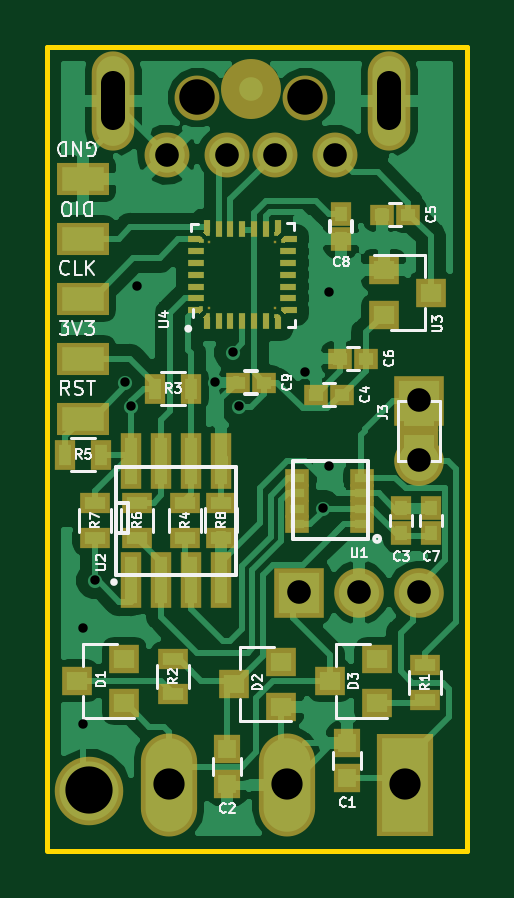
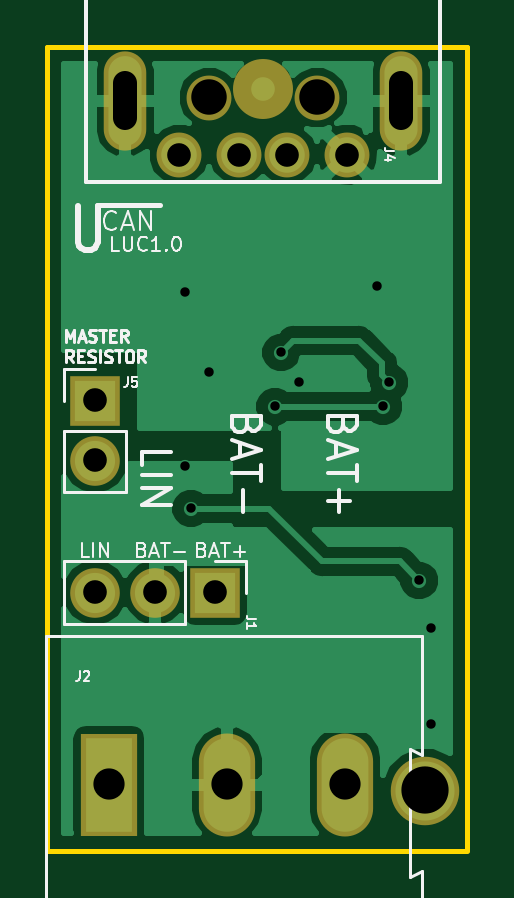
Circuit board: 11 layer files. Board 17.8 x 34.0 mm.
- bottom_copper: LIN_USB_CONVERTER-B.Cu.gbl (25210 bytes)
- bottom_mask: LIN_USB_CONVERTER-B.Mask.gbs (1344 bytes)
- paste: LIN_USB_CONVERTER-B.Paste.gbp (573 bytes)
- bottom_silk: LIN_USB_CONVERTER-B.SilkS.gbo (13986 bytes)
- outline: LIN_USB_CONVERTER-Edge.Cuts.gm1 (777 bytes)
- top_copper: LIN_USB_CONVERTER-F.Cu.gtl (61202 bytes)
- top_mask: LIN_USB_CONVERTER-F.Mask.gts (6561 bytes)
- paste: LIN_USB_CONVERTER-F.Paste.gtp (5480 bytes)
- top_silk: LIN_USB_CONVERTER-F.SilkS.gto (26160 bytes)
- drill: LIN_USB_CONVERTER-NPTH.drl (224 bytes)
- drill: LIN_USB_CONVERTER-PTH.drl (776 bytes)

=== bottom_copper: LIN_USB_CONVERTER-B.Cu.gbl (25210 bytes, source omitted) ===
=== bottom_mask: LIN_USB_CONVERTER-B.Mask.gbs ===
G04 #@! TF.GenerationSoftware,KiCad,Pcbnew,(2018-02-16 revision c95340fba)-makepkg*
G04 #@! TF.CreationDate,2018-03-22T22:09:09+01:00*
G04 #@! TF.ProjectId,LIN_USB_CONVERTER,4C494E5F5553425F434F4E5645525445,rev?*
G04 #@! TF.SameCoordinates,Original*
G04 #@! TF.FileFunction,Soldermask,Bot*
G04 #@! TF.FilePolarity,Negative*
%FSLAX46Y46*%
G04 Gerber Fmt 4.6, Leading zero omitted, Abs format (unit mm)*
G04 Created by KiCad (PCBNEW (2018-02-16 revision c95340fba)-makepkg) date 03/22/18 22:09:09*
%MOMM*%
%LPD*%
G01*
G04 APERTURE LIST*
%ADD10C,2.540000*%
%ADD11C,2.900000*%
%ADD12R,2.100000X2.100000*%
%ADD13O,2.100000X2.100000*%
%ADD14R,2.380000X4.360000*%
%ADD15O,2.380000X4.360000*%
%ADD16C,1.901140*%
%ADD17O,1.800000X4.200000*%
%ADD18C,1.900000*%
G04 APERTURE END LIST*
D10*
X148858000Y-80082000D03*
D11*
X142000000Y-109800000D03*
D12*
X150890000Y-101418000D03*
D13*
X153430000Y-101418000D03*
X155970000Y-101418000D03*
D14*
X155382000Y-109546000D03*
D15*
X150382000Y-109546000D03*
X145382000Y-109546000D03*
D12*
X155970000Y-93290000D03*
D13*
X155970000Y-95830000D03*
D16*
X152414860Y-82878120D03*
X149874860Y-82878120D03*
X147842860Y-82878120D03*
X145302860Y-82878120D03*
D17*
X154700000Y-80590000D03*
X143016000Y-80590000D03*
D18*
X146572000Y-80463000D03*
X151144000Y-80463000D03*
M02*

=== paste: LIN_USB_CONVERTER-B.Paste.gbp ===
G04 #@! TF.GenerationSoftware,KiCad,Pcbnew,(2018-02-16 revision c95340fba)-makepkg*
G04 #@! TF.CreationDate,2018-03-22T22:09:08+01:00*
G04 #@! TF.ProjectId,LIN_USB_CONVERTER,4C494E5F5553425F434F4E5645525445,rev?*
G04 #@! TF.SameCoordinates,Original*
G04 #@! TF.FileFunction,Paste,Bot*
G04 #@! TF.FilePolarity,Positive*
%FSLAX46Y46*%
G04 Gerber Fmt 4.6, Leading zero omitted, Abs format (unit mm)*
G04 Created by KiCad (PCBNEW (2018-02-16 revision c95340fba)-makepkg) date 03/22/18 22:09:08*
%MOMM*%
%LPD*%
G01*
G04 APERTURE LIST*
G04 APERTURE END LIST*
M02*

=== bottom_silk: LIN_USB_CONVERTER-B.SilkS.gbo (13986 bytes, source omitted) ===
=== outline: LIN_USB_CONVERTER-Edge.Cuts.gm1 ===
G04 #@! TF.GenerationSoftware,KiCad,Pcbnew,(2018-02-16 revision c95340fba)-makepkg*
G04 #@! TF.CreationDate,2018-03-22T22:09:09+01:00*
G04 #@! TF.ProjectId,LIN_USB_CONVERTER,4C494E5F5553425F434F4E5645525445,rev?*
G04 #@! TF.SameCoordinates,Original*
G04 #@! TF.FileFunction,Profile,NP*
%FSLAX46Y46*%
G04 Gerber Fmt 4.6, Leading zero omitted, Abs format (unit mm)*
G04 Created by KiCad (PCBNEW (2018-02-16 revision c95340fba)-makepkg) date 03/22/18 22:09:09*
%MOMM*%
%LPD*%
G01*
G04 APERTURE LIST*
%ADD10C,0.200000*%
G04 APERTURE END LIST*
D10*
X158002000Y-112340000D02*
X140222000Y-112340000D01*
X158002000Y-78304000D02*
X158002000Y-112340000D01*
X140222000Y-78304000D02*
X158002000Y-78304000D01*
X140222000Y-112304000D02*
X140222000Y-78304000D01*
M02*

=== top_copper: LIN_USB_CONVERTER-F.Cu.gtl (61202 bytes, source omitted) ===
=== top_mask: LIN_USB_CONVERTER-F.Mask.gts ===
G04 #@! TF.GenerationSoftware,KiCad,Pcbnew,(2018-02-16 revision c95340fba)-makepkg*
G04 #@! TF.CreationDate,2018-03-22T22:09:09+01:00*
G04 #@! TF.ProjectId,LIN_USB_CONVERTER,4C494E5F5553425F434F4E5645525445,rev?*
G04 #@! TF.SameCoordinates,Original*
G04 #@! TF.FileFunction,Soldermask,Top*
G04 #@! TF.FilePolarity,Negative*
%FSLAX46Y46*%
G04 Gerber Fmt 4.6, Leading zero omitted, Abs format (unit mm)*
G04 Created by KiCad (PCBNEW (2018-02-16 revision c95340fba)-makepkg) date 03/22/18 22:09:09*
%MOMM*%
%LPD*%
G01*
G04 APERTURE LIST*
%ADD10R,0.702000X0.302000*%
%ADD11R,0.302000X0.702000*%
%ADD12R,0.102000X0.102000*%
%ADD13C,0.214000*%
%ADD14C,0.100000*%
%ADD15R,0.152000X0.152000*%
%ADD16R,0.502000X0.302000*%
%ADD17R,0.302000X0.502000*%
%ADD18R,0.900000X1.000000*%
%ADD19R,1.000000X0.900000*%
%ADD20C,2.540000*%
%ADD21C,2.900000*%
%ADD22R,1.150000X1.200000*%
%ADD23R,1.670000X1.370000*%
%ADD24R,1.300000X0.900000*%
%ADD25R,0.900000X1.300000*%
%ADD26R,1.300000X1.200000*%
%ADD27R,2.100000X2.100000*%
%ADD28O,2.100000X2.100000*%
%ADD29R,2.380000X4.360000*%
%ADD30O,2.380000X4.360000*%
%ADD31R,2.200000X1.400000*%
%ADD32C,1.901140*%
%ADD33O,1.800000X4.200000*%
%ADD34C,1.900000*%
%ADD35R,0.908000X2.400000*%
%ADD36R,1.000000X0.750000*%
G04 APERTURE END LIST*
D10*
X146532000Y-86964000D03*
D11*
X147482000Y-86014000D03*
X149482000Y-86014000D03*
D10*
X150432000Y-86964000D03*
X146532000Y-88964000D03*
X150432000Y-88464000D03*
D11*
X148982000Y-89914000D03*
X147982000Y-89914000D03*
D12*
X147082000Y-89364000D03*
X147082000Y-86564000D03*
X149882000Y-86564000D03*
X149882000Y-89364000D03*
D13*
X149984920Y-86161080D03*
D14*
G36*
X150136241Y-86161080D02*
X149984920Y-86312401D01*
X149833599Y-86161080D01*
X149984920Y-86009759D01*
X150136241Y-86161080D01*
X150136241Y-86161080D01*
G37*
D13*
X149990000Y-89766920D03*
D14*
G36*
X150141321Y-89766920D02*
X149990000Y-89918241D01*
X149838679Y-89766920D01*
X149990000Y-89615599D01*
X150141321Y-89766920D01*
X150141321Y-89766920D01*
G37*
D13*
X146974000Y-86166160D03*
D14*
G36*
X147125321Y-86166160D02*
X146974000Y-86317481D01*
X146822679Y-86166160D01*
X146974000Y-86014839D01*
X147125321Y-86166160D01*
X147125321Y-86166160D01*
G37*
D13*
X146973240Y-89762320D03*
D14*
G36*
X147124561Y-89762320D02*
X146973240Y-89913641D01*
X146821919Y-89762320D01*
X146973240Y-89610999D01*
X147124561Y-89762320D01*
X147124561Y-89762320D01*
G37*
D13*
X150284920Y-86461080D03*
D14*
G36*
X150436241Y-86461080D02*
X150284920Y-86612401D01*
X150133599Y-86461080D01*
X150284920Y-86309759D01*
X150436241Y-86461080D01*
X150436241Y-86461080D01*
G37*
D13*
X150290000Y-89472000D03*
D14*
G36*
X150441321Y-89472000D02*
X150290000Y-89623321D01*
X150138679Y-89472000D01*
X150290000Y-89320679D01*
X150441321Y-89472000D01*
X150441321Y-89472000D01*
G37*
D13*
X146684160Y-86461080D03*
D14*
G36*
X146835481Y-86461080D02*
X146684160Y-86612401D01*
X146532839Y-86461080D01*
X146684160Y-86309759D01*
X146835481Y-86461080D01*
X146835481Y-86461080D01*
G37*
D13*
X146673520Y-89467680D03*
D14*
G36*
X146824841Y-89467680D02*
X146673520Y-89619001D01*
X146522199Y-89467680D01*
X146673520Y-89316359D01*
X146824841Y-89467680D01*
X146824841Y-89467680D01*
G37*
D15*
X146749720Y-89391920D03*
X146759160Y-86536080D03*
X147049000Y-86241160D03*
X149909920Y-86236080D03*
X150209920Y-86536080D03*
X150215000Y-89397000D03*
X149915000Y-89691920D03*
X147049440Y-89686120D03*
D16*
X146424600Y-89467680D03*
D10*
X146532000Y-88464000D03*
X146532000Y-87964000D03*
X146532000Y-87464000D03*
D16*
X146434760Y-86461080D03*
D17*
X146973240Y-85911680D03*
D11*
X147982000Y-86014000D03*
X148482000Y-86014000D03*
X148982000Y-86014000D03*
D17*
X149985680Y-85911680D03*
D16*
X150534320Y-86460320D03*
D10*
X150432000Y-87464000D03*
X150432000Y-87964000D03*
X150432000Y-88964000D03*
D16*
X150539400Y-89472760D03*
D17*
X149990000Y-90016320D03*
D11*
X149482000Y-89914000D03*
X148482000Y-89914000D03*
X147482000Y-89914000D03*
D17*
X146974000Y-90013040D03*
D18*
X152668000Y-85374000D03*
X152668000Y-86474000D03*
D19*
X149408000Y-92528000D03*
X148308000Y-92528000D03*
D20*
X148858000Y-80082000D03*
D21*
X142000000Y-109800000D03*
D18*
X155208000Y-97820000D03*
X155208000Y-98920000D03*
D19*
X155504000Y-85416000D03*
X154404000Y-85416000D03*
D22*
X152922000Y-107780000D03*
X152922000Y-109280000D03*
X147842000Y-109534000D03*
X147842000Y-108034000D03*
D19*
X152710000Y-93036000D03*
X151610000Y-93036000D03*
X153726000Y-91512000D03*
X152626000Y-91512000D03*
D23*
X155970000Y-93920000D03*
X155970000Y-95200000D03*
D24*
X156224000Y-104478000D03*
X156224000Y-105978000D03*
X145556000Y-104224000D03*
X145556000Y-105724000D03*
D25*
X146306000Y-92782000D03*
X144806000Y-92782000D03*
X140996000Y-95576000D03*
X142496000Y-95576000D03*
D26*
X154462000Y-87768000D03*
X154462000Y-89668000D03*
X156462000Y-88718000D03*
X143492000Y-106112000D03*
X143492000Y-104212000D03*
X141492000Y-105162000D03*
D27*
X150890000Y-101418000D03*
D28*
X153430000Y-101418000D03*
X155970000Y-101418000D03*
D29*
X155382000Y-109546000D03*
D30*
X150382000Y-109546000D03*
X145382000Y-109546000D03*
D27*
X155970000Y-93290000D03*
D28*
X155970000Y-95830000D03*
D24*
X146064000Y-99120000D03*
X146064000Y-97620000D03*
X144032000Y-99120000D03*
X144032000Y-97620000D03*
X142254000Y-99120000D03*
X142254000Y-97620000D03*
X147588000Y-99108000D03*
X147588000Y-97608000D03*
D26*
X154192000Y-106112000D03*
X154192000Y-104212000D03*
X152192000Y-105162000D03*
D31*
X141746000Y-94052000D03*
X141746000Y-86432000D03*
X141746000Y-88972000D03*
X141746000Y-83892000D03*
X141746000Y-91512000D03*
D32*
X152414860Y-82878120D03*
X149874860Y-82878120D03*
X147842860Y-82878120D03*
X145302860Y-82878120D03*
D33*
X154700000Y-80590000D03*
X143016000Y-80590000D03*
D34*
X146572000Y-80463000D03*
X151144000Y-80463000D03*
D26*
X150128000Y-106244000D03*
X150128000Y-104344000D03*
X148128000Y-105294000D03*
D35*
X143778000Y-95870000D03*
X145048000Y-95870000D03*
X146318000Y-95870000D03*
X147588000Y-95870000D03*
X147588000Y-100870000D03*
X146318000Y-100870000D03*
X145048000Y-100870000D03*
X143778000Y-100870000D03*
D36*
X150820000Y-98512000D03*
X150820000Y-97862000D03*
X153560000Y-97212000D03*
X150820000Y-96562000D03*
X153560000Y-98512000D03*
X153560000Y-97862000D03*
X150820000Y-97212000D03*
X153560000Y-96562000D03*
D18*
X156478000Y-98920000D03*
X156478000Y-97820000D03*
M02*

=== paste: LIN_USB_CONVERTER-F.Paste.gtp ===
G04 #@! TF.GenerationSoftware,KiCad,Pcbnew,(2018-02-16 revision c95340fba)-makepkg*
G04 #@! TF.CreationDate,2018-03-22T22:09:08+01:00*
G04 #@! TF.ProjectId,LIN_USB_CONVERTER,4C494E5F5553425F434F4E5645525445,rev?*
G04 #@! TF.SameCoordinates,Original*
G04 #@! TF.FileFunction,Paste,Top*
G04 #@! TF.FilePolarity,Positive*
%FSLAX46Y46*%
G04 Gerber Fmt 4.6, Leading zero omitted, Abs format (unit mm)*
G04 Created by KiCad (PCBNEW (2018-02-16 revision c95340fba)-makepkg) date 03/22/18 22:09:08*
%MOMM*%
%LPD*%
G01*
G04 APERTURE LIST*
%ADD10R,0.700000X0.300000*%
%ADD11R,0.300000X0.700000*%
%ADD12C,0.212000*%
%ADD13C,0.100000*%
%ADD14R,0.150000X0.150000*%
%ADD15R,0.500000X0.300000*%
%ADD16R,0.300000X0.500000*%
%ADD17R,0.500000X0.600000*%
%ADD18R,0.600000X0.500000*%
%ADD19R,0.750000X0.800000*%
%ADD20R,1.270000X0.970000*%
%ADD21R,0.900000X0.500000*%
%ADD22R,0.500000X0.900000*%
%ADD23R,0.900000X0.800000*%
%ADD24R,0.508000X2.000000*%
%ADD25R,0.600000X0.350000*%
G04 APERTURE END LIST*
D10*
X146532000Y-86964000D03*
D11*
X147482000Y-86014000D03*
X149482000Y-86014000D03*
D10*
X150432000Y-86964000D03*
X146532000Y-88964000D03*
X150432000Y-88464000D03*
D11*
X148982000Y-89914000D03*
X147982000Y-89914000D03*
D12*
X149984920Y-86161080D03*
D13*
G36*
X150134827Y-86161080D02*
X149984920Y-86310987D01*
X149835013Y-86161080D01*
X149984920Y-86011173D01*
X150134827Y-86161080D01*
X150134827Y-86161080D01*
G37*
D12*
X149990000Y-89766920D03*
D13*
G36*
X150139907Y-89766920D02*
X149990000Y-89916827D01*
X149840093Y-89766920D01*
X149990000Y-89617013D01*
X150139907Y-89766920D01*
X150139907Y-89766920D01*
G37*
D12*
X146974000Y-86166160D03*
D13*
G36*
X147123907Y-86166160D02*
X146974000Y-86316067D01*
X146824093Y-86166160D01*
X146974000Y-86016253D01*
X147123907Y-86166160D01*
X147123907Y-86166160D01*
G37*
D12*
X146973240Y-89762320D03*
D13*
G36*
X147123147Y-89762320D02*
X146973240Y-89912227D01*
X146823333Y-89762320D01*
X146973240Y-89612413D01*
X147123147Y-89762320D01*
X147123147Y-89762320D01*
G37*
D12*
X150284920Y-86461080D03*
D13*
G36*
X150434827Y-86461080D02*
X150284920Y-86610987D01*
X150135013Y-86461080D01*
X150284920Y-86311173D01*
X150434827Y-86461080D01*
X150434827Y-86461080D01*
G37*
D12*
X150290000Y-89472000D03*
D13*
G36*
X150439907Y-89472000D02*
X150290000Y-89621907D01*
X150140093Y-89472000D01*
X150290000Y-89322093D01*
X150439907Y-89472000D01*
X150439907Y-89472000D01*
G37*
D12*
X146684160Y-86461080D03*
D13*
G36*
X146834067Y-86461080D02*
X146684160Y-86610987D01*
X146534253Y-86461080D01*
X146684160Y-86311173D01*
X146834067Y-86461080D01*
X146834067Y-86461080D01*
G37*
D12*
X146673520Y-89467680D03*
D13*
G36*
X146823427Y-89467680D02*
X146673520Y-89617587D01*
X146523613Y-89467680D01*
X146673520Y-89317773D01*
X146823427Y-89467680D01*
X146823427Y-89467680D01*
G37*
D14*
X146749720Y-89391920D03*
X146759160Y-86536080D03*
X147049000Y-86241160D03*
X149909920Y-86236080D03*
X150209920Y-86536080D03*
X150215000Y-89397000D03*
X149915000Y-89691920D03*
X147049440Y-89686120D03*
D15*
X146424600Y-89467680D03*
D10*
X146532000Y-88464000D03*
X146532000Y-87964000D03*
X146532000Y-87464000D03*
D15*
X146434760Y-86461080D03*
D16*
X146973240Y-85911680D03*
D11*
X147982000Y-86014000D03*
X148482000Y-86014000D03*
X148982000Y-86014000D03*
D16*
X149985680Y-85911680D03*
D15*
X150534320Y-86460320D03*
D10*
X150432000Y-87464000D03*
X150432000Y-87964000D03*
X150432000Y-88964000D03*
D15*
X150539400Y-89472760D03*
D16*
X149990000Y-90016320D03*
D11*
X149482000Y-89914000D03*
X148482000Y-89914000D03*
X147482000Y-89914000D03*
D16*
X146974000Y-90013040D03*
D17*
X152668000Y-85374000D03*
X152668000Y-86474000D03*
D18*
X149408000Y-92528000D03*
X148308000Y-92528000D03*
D17*
X155208000Y-97820000D03*
X155208000Y-98920000D03*
D18*
X155504000Y-85416000D03*
X154404000Y-85416000D03*
D19*
X152922000Y-107780000D03*
X152922000Y-109280000D03*
X147842000Y-109534000D03*
X147842000Y-108034000D03*
D18*
X152710000Y-93036000D03*
X151610000Y-93036000D03*
X153726000Y-91512000D03*
X152626000Y-91512000D03*
D20*
X155970000Y-93920000D03*
X155970000Y-95200000D03*
D21*
X156224000Y-104478000D03*
X156224000Y-105978000D03*
X145556000Y-104224000D03*
X145556000Y-105724000D03*
D22*
X146306000Y-92782000D03*
X144806000Y-92782000D03*
X140996000Y-95576000D03*
X142496000Y-95576000D03*
D23*
X154462000Y-87768000D03*
X154462000Y-89668000D03*
X156462000Y-88718000D03*
X143492000Y-106112000D03*
X143492000Y-104212000D03*
X141492000Y-105162000D03*
D21*
X146064000Y-99120000D03*
X146064000Y-97620000D03*
X144032000Y-99120000D03*
X144032000Y-97620000D03*
X142254000Y-99120000D03*
X142254000Y-97620000D03*
X147588000Y-99108000D03*
X147588000Y-97608000D03*
D23*
X154192000Y-106112000D03*
X154192000Y-104212000D03*
X152192000Y-105162000D03*
X150128000Y-106244000D03*
X150128000Y-104344000D03*
X148128000Y-105294000D03*
D24*
X143778000Y-95870000D03*
X145048000Y-95870000D03*
X146318000Y-95870000D03*
X147588000Y-95870000D03*
X147588000Y-100870000D03*
X146318000Y-100870000D03*
X145048000Y-100870000D03*
X143778000Y-100870000D03*
D25*
X150820000Y-98512000D03*
X150820000Y-97862000D03*
X153560000Y-97212000D03*
X150820000Y-96562000D03*
X153560000Y-98512000D03*
X153560000Y-97862000D03*
X150820000Y-97212000D03*
X153560000Y-96562000D03*
D17*
X156478000Y-98920000D03*
X156478000Y-97820000D03*
M02*

=== top_silk: LIN_USB_CONVERTER-F.SilkS.gto (26160 bytes, source omitted) ===
=== drill: LIN_USB_CONVERTER-NPTH.drl ===
M48
;DRILL file {KiCad (2018-02-16 revision c95340fba)-makepkg} date 03/20/18 19:24:03
;FORMAT={-:-/ absolute / inch / decimal}
FMAT,2
INCH,TZ
T1C0.0591
%
G90
G05
M72
T1
X5.7706Y-3.1678
X5.9506Y-3.1678
T0
M30

=== drill: LIN_USB_CONVERTER-PTH.drl ===
M48
;DRILL file {KiCad (2018-02-16 revision c95340fba)-makepkg} date 03/20/18 19:24:03
;FORMAT={-:-/ absolute / inch / decimal}
FMAT,2
INCH,TZ
T1C0.0157
T2C0.0394
T3C0.0394
T4C0.0520
T5C0.0787
%
G90
G05
M72
T1
X5.5806Y-4.0528
X5.5806Y-4.2128
X5.6006Y-3.9728
X5.6506Y-3.6428
X5.6606Y-3.6828
X5.6706Y-3.4828
X5.8006Y-3.6428
X5.8306Y-3.5928
X5.8406Y-3.6828
X5.9506Y-3.6248
X5.9806Y-3.8528
X5.9906Y-3.4928
X5.9906Y-3.7828
T2
X5.9406Y-3.9928
X6.0406Y-3.9928
X6.1406Y-3.9928
X6.1406Y-3.6728
X6.1406Y-3.7728
T3
X5.7206Y-3.2629
X5.8206Y-3.2629
X5.9006Y-3.2629
X6.0006Y-3.2629
T4
X5.7237Y-4.3128
X5.9206Y-4.3128
X6.1174Y-4.3128
T5
X5.5906Y-4.3228
T2
X5.6306Y-3.2024G85X5.6306Y-3.1433
G05
X6.0906Y-3.2024G85X6.0906Y-3.1433
G05
T0
M30
